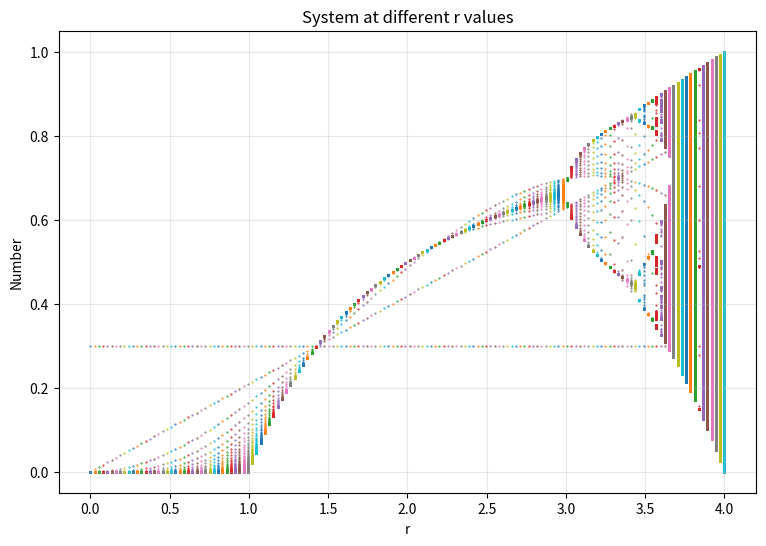

This figure's Python source:
import numpy as np
import matplotlib.pyplot as plt


def round_computations(n, r):
    return n*r*(1-n)


plt.figure(figsize=(9, 6))
n_0 = 0.3
t = np.arange(10000)
rs = np.linspace(0, 4, 150)
for r in rs:
    ns = np.zeros(t.size)
    ns[0] = n_0
    for time in t[1:]:
        ns[time] = round_computations(ns[time-1], r)
    plt.scatter(np.full(t.size, r), ns, s=0.25)

plt.xlabel('r')
plt.ylabel('Number')
plt.title('System at different r values')
plt.grid(alpha=0.3)

plt.savefig('first_plot.png', bbox_inches='tight')
#plt.show()
